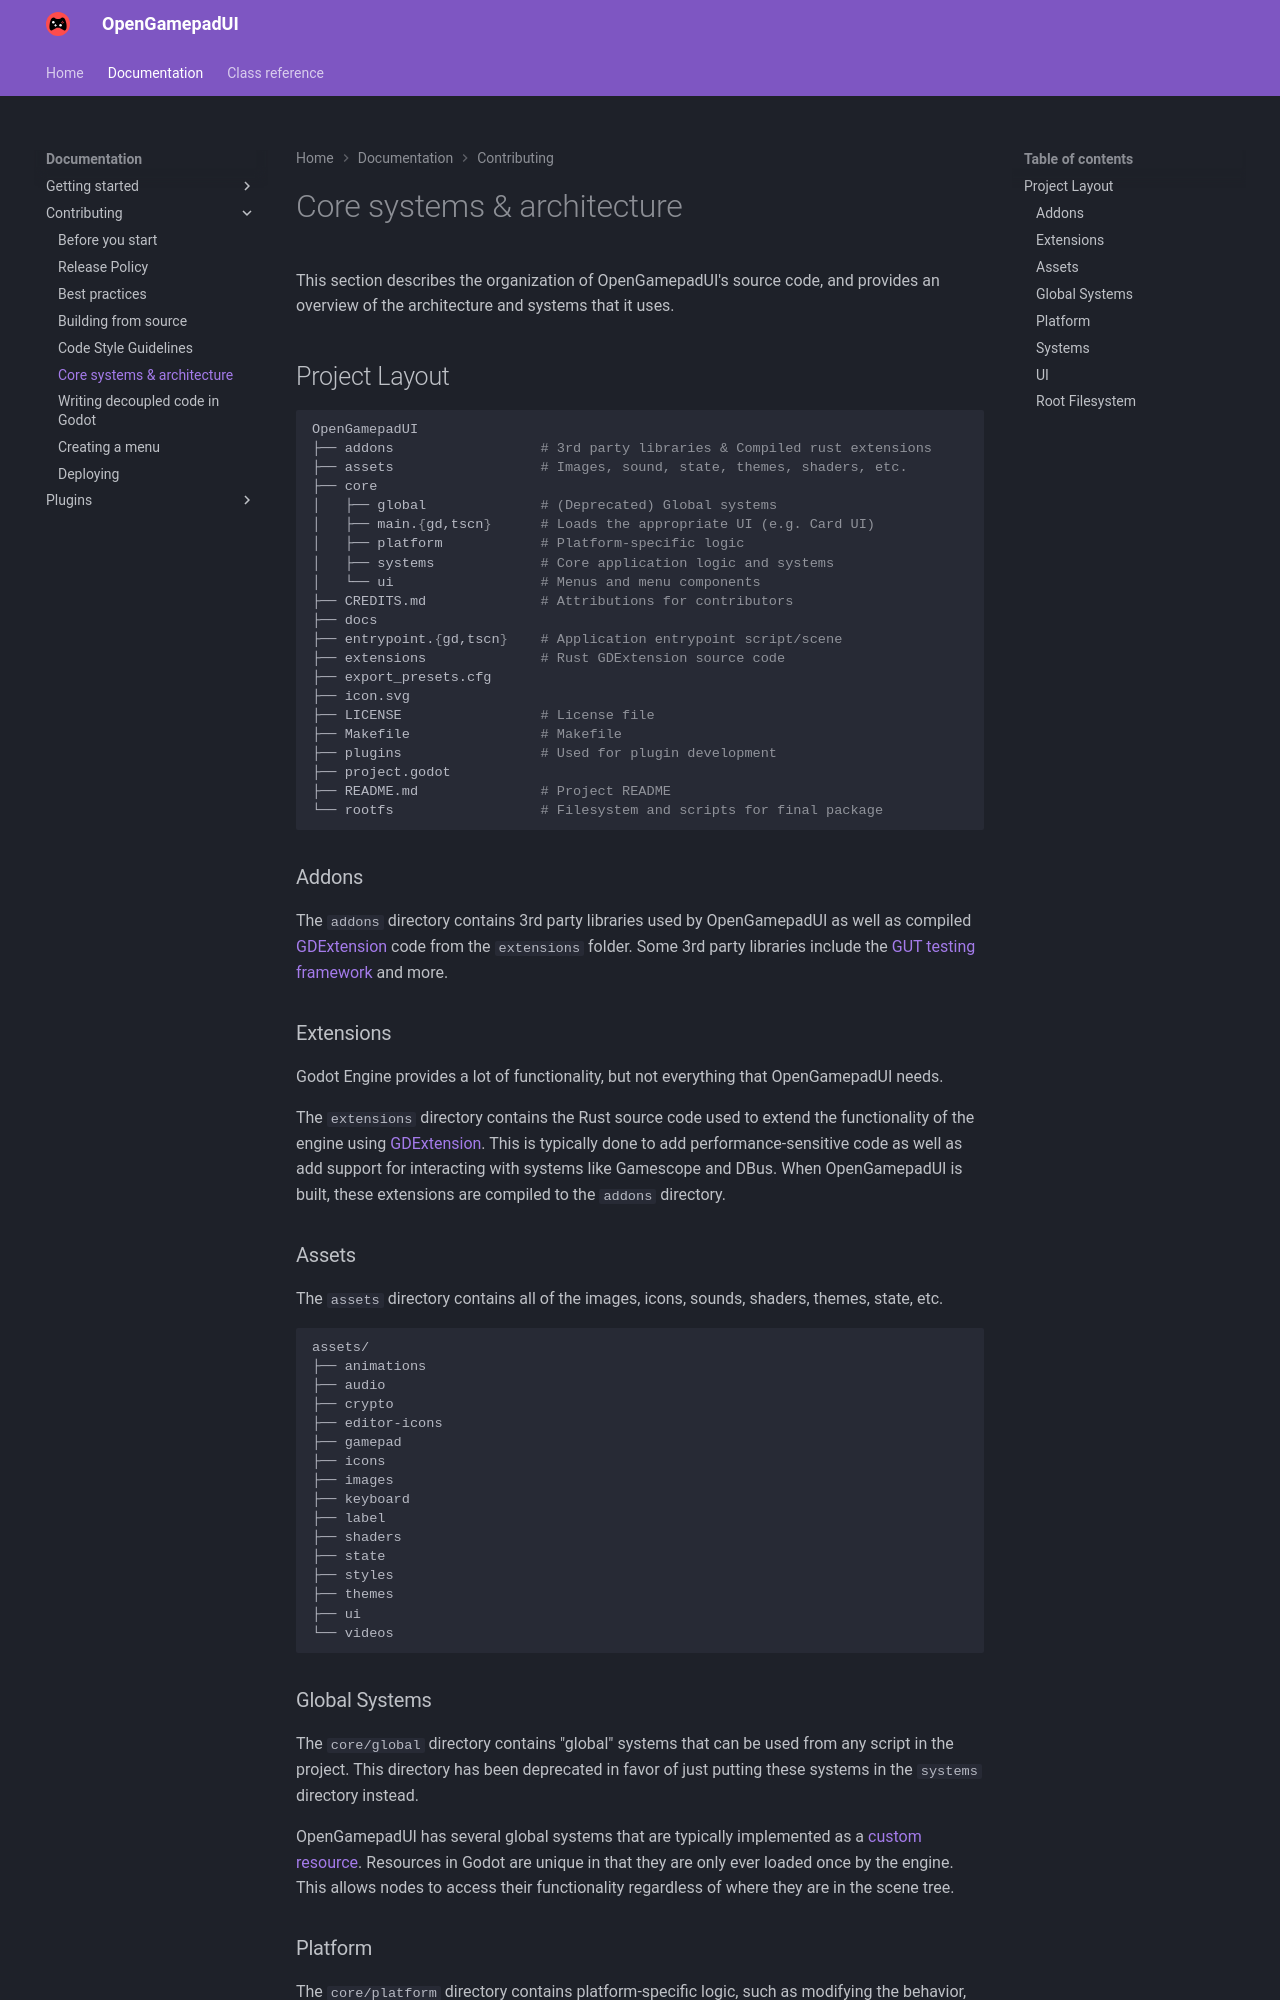

repository: ShadowBlip/OpenGamepadUI · page: documentation/contributing/core_systems_and_architecture/index.html · generator: mkdocs

# Core systems & architecture

This section describes the organization of OpenGamepadUI's source code,
and provides an overview of the architecture and systems that it uses.

## Project Layout

```bash
OpenGamepadUI
├── addons                  # 3rd party libraries & Compiled rust extensions
├── assets                  # Images, sound, state, themes, shaders, etc.
├── core
│   ├── global              # (Deprecated) Global systems
│   ├── main.{gd,tscn}      # Loads the appropriate UI (e.g. Card UI)
│   ├── platform            # Platform-specific logic
│   ├── systems             # Core application logic and systems
│   └── ui                  # Menus and menu components
├── CREDITS.md              # Attributions for contributors
├── docs
├── entrypoint.{gd,tscn}    # Application entrypoint script/scene
├── extensions              # Rust GDExtension source code
├── export_presets.cfg
├── icon.svg
├── LICENSE                 # License file
├── Makefile                # Makefile
├── plugins                 # Used for plugin development
├── project.godot
├── README.md               # Project README
└── rootfs                  # Filesystem and scripts for final package
```

### Addons

The `addons` directory contains 3rd party libraries used by OpenGamepadUI
as well as compiled [GDExtension](https://docs.godotengine.org/en/stable/tutorials/scripting/gdextension/index.html)
code from the `extensions` folder. Some 3rd party libraries include the
[GUT testing framework ](https://github.com/bitwes/Gut) and more.

### Extensions

Godot Engine provides a lot of functionality, but not everything that OpenGamepadUI
needs.

The `extensions` directory contains the Rust source code used to extend the
functionality of the engine using [GDExtension](https://docs.godotengine.org/en/stable/tutorials/scripting/gdextension/index.html).
This is typically done to add performance-sensitive code as well as add
support for interacting with systems like Gamescope and DBus.
When OpenGamepadUI is built, these extensions are compiled to the `addons`
directory.

### Assets

The `assets` directory contains all of the images, icons, sounds,
shaders, themes, state, etc.

```bash
assets/
├── animations
├── audio
├── crypto
├── editor-icons
├── gamepad
├── icons
├── images
├── keyboard
├── label
├── shaders
├── state
├── styles
├── themes
├── ui
└── videos
```

### Global Systems

The `core/global` directory contains "global" systems that can be used
from any script in the project. This directory has been deprecated in
favor of just putting these systems in the `systems` directory instead.

OpenGamepadUI has several global systems that are typically implemented
as a [custom
resource](https://docs.godotengine.org/en/latest/tutorials/scripting/resources.html#creating-your-own-resources).
Resources in Godot are unique in that they are only ever loaded once by
the engine. This allows nodes to access their functionality regardless
of where they are in the scene tree.
